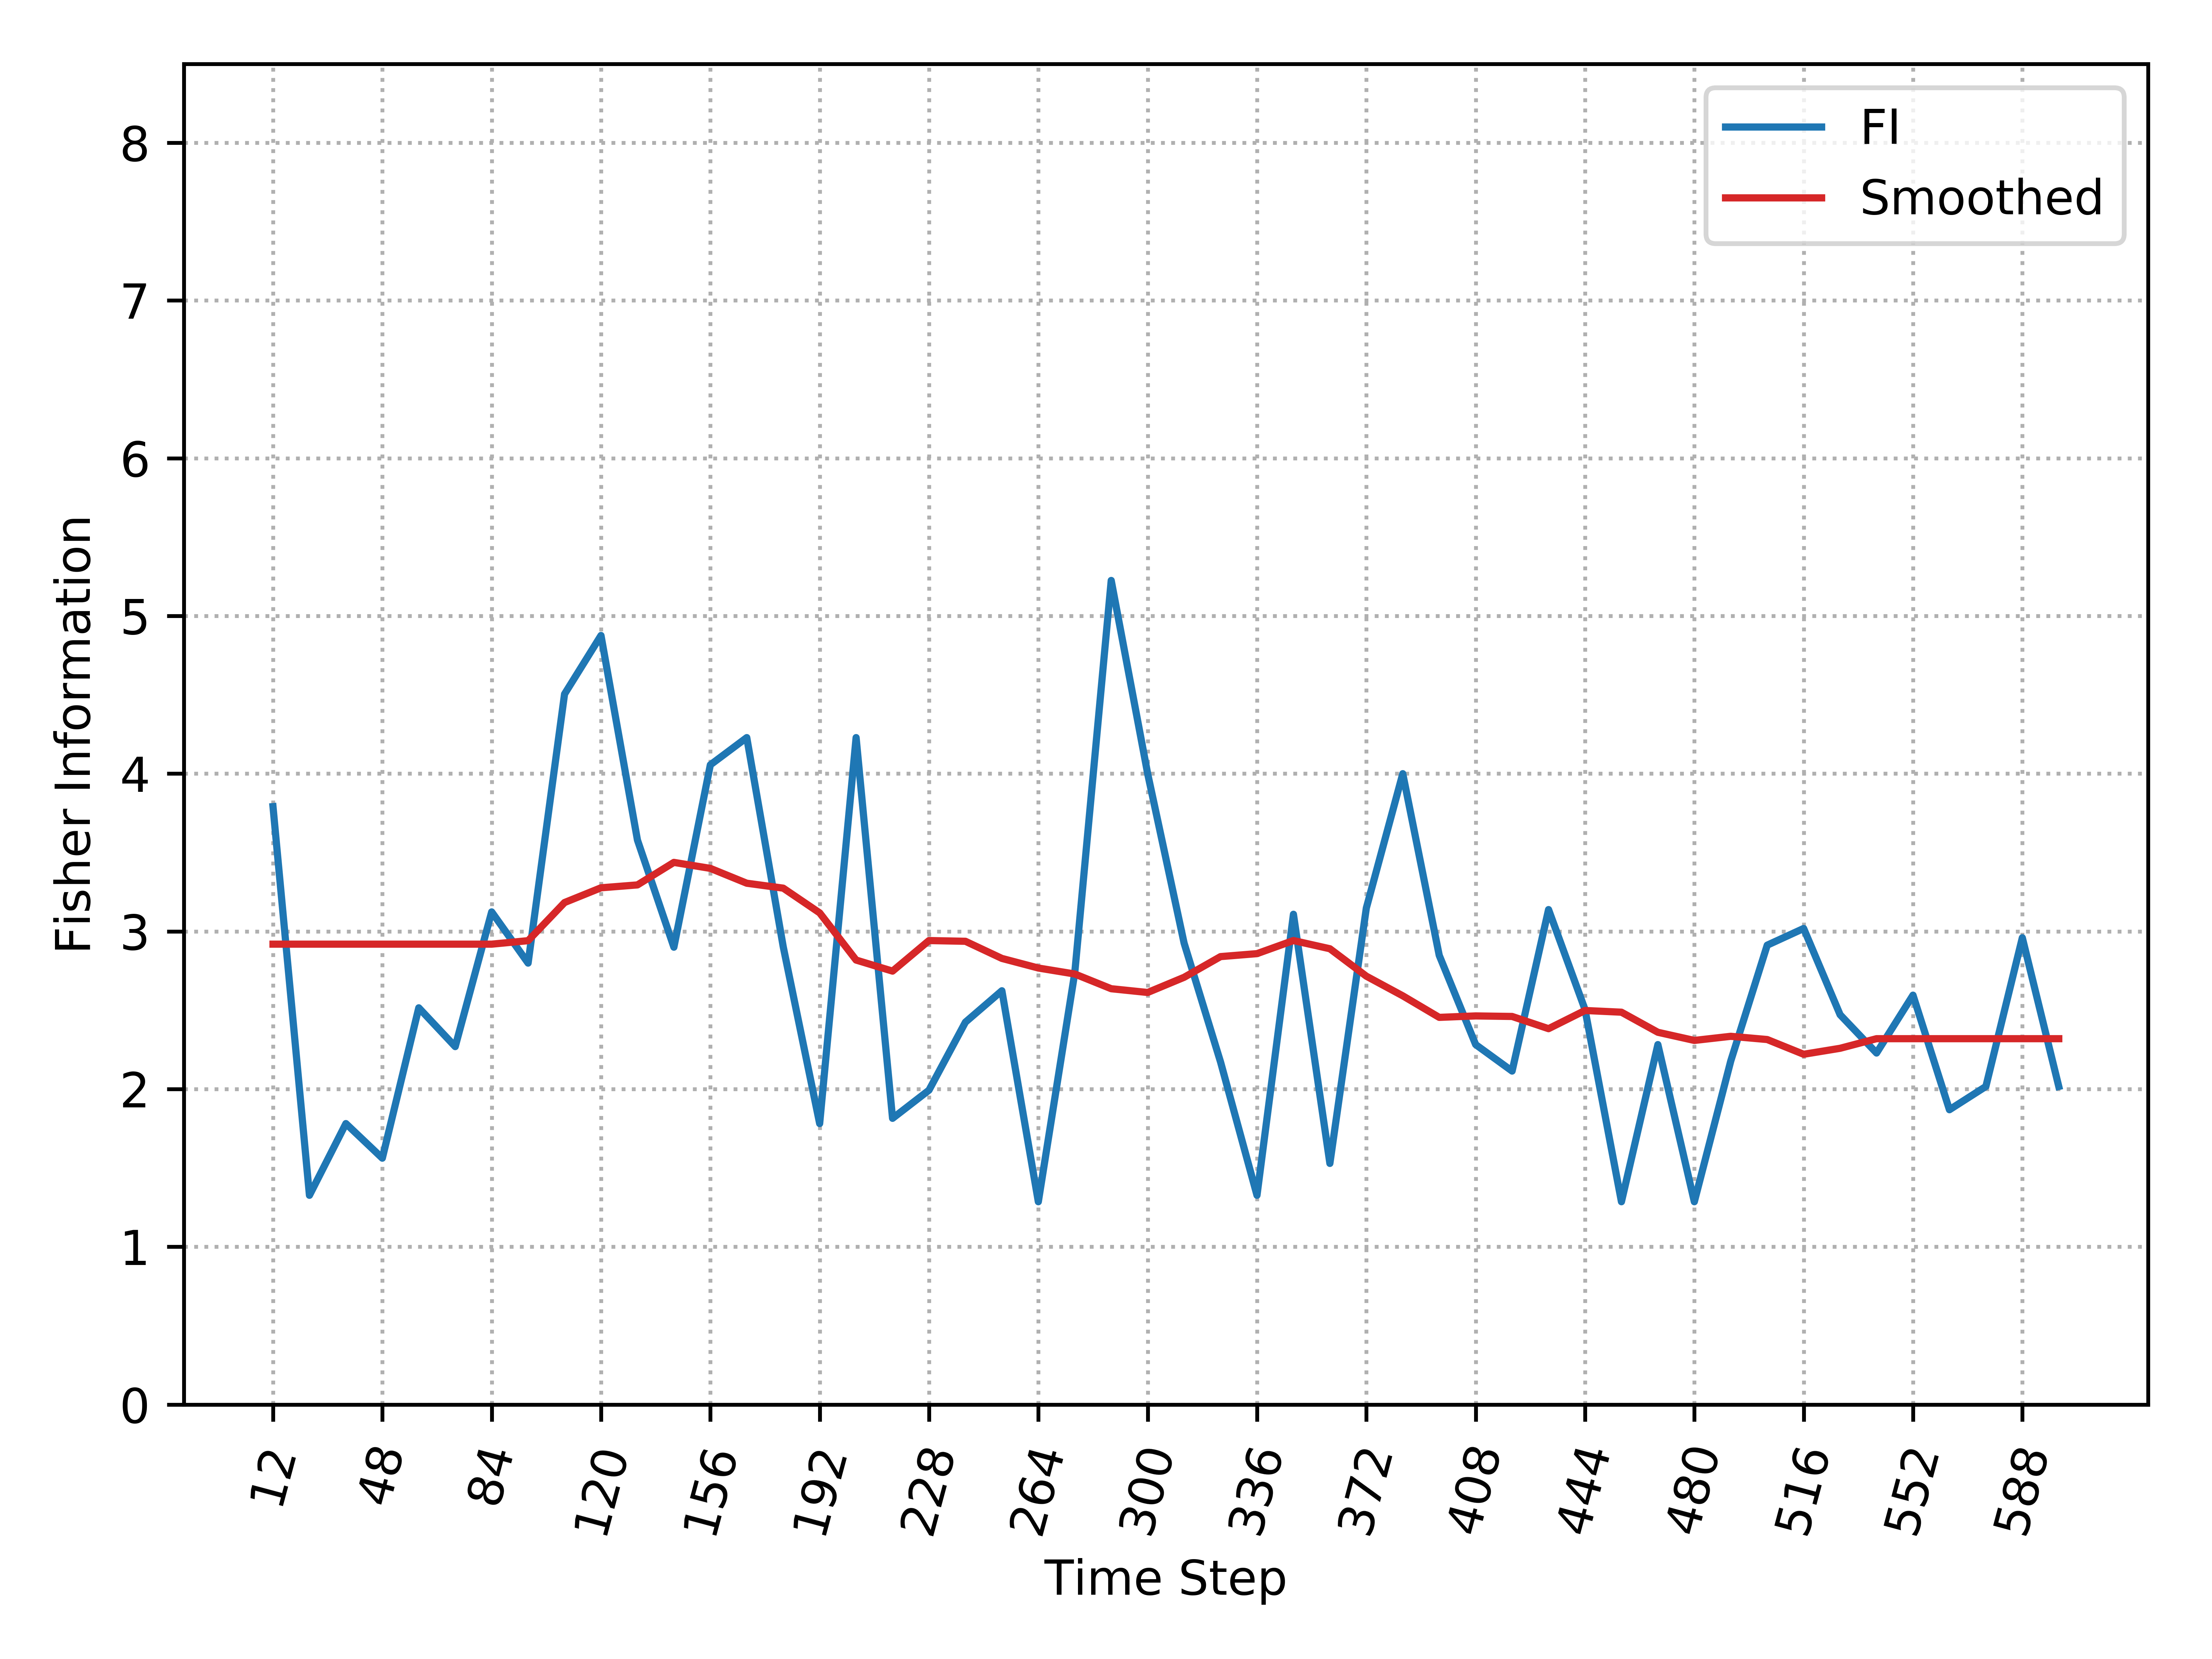

The data file committed next to this chart (first rows):
, Time_Step, FI, Smooth_FI
0, 12, 3.791, 2.919
1, 24, 1.327, 2.919
2, 36, 1.781, 2.919
3, 48, 1.562, 2.919
4, 60, 2.515, 2.919
5, 72, 2.269, 2.919
6, 84, 3.124, 2.919
7, 96, 2.799, 2.941
8, 108, 4.505, 3.183
9, 120, 4.876, 3.276
10, 132, 3.579, 3.295
11, 144, 2.9, 3.438
12, 156, 4.056, 3.4
13, 168, 4.229, 3.305
14, 180, 2.903, 3.274
15, 192, 1.781, 3.117
16, 204, 4.229, 2.818
17, 216, 1.815, 2.748
18, 228, 1.993, 2.942
19, 240, 2.425, 2.937
20, 252, 2.624, 2.829
21, 264, 1.286, 2.768
22, 276, 2.738, 2.73
23, 288, 5.225, 2.637
24, 300, 4, 2.613
25, 312, 2.925, 2.709
26, 324, 2.172, 2.84
27, 336, 1.327, 2.859
28, 348, 3.109, 2.942
29, 360, 1.529, 2.89
30, 372, 3.148, 2.716
31, 384, 4, 2.592
32, 396, 2.848, 2.455
33, 408, 2.282, 2.464
34, 420, 2.114, 2.461
35, 432, 3.138, 2.383
36, 444, 2.505, 2.498
37, 456, 1.286, 2.488
38, 468, 2.282, 2.36
39, 480, 1.286, 2.309
40, 492, 2.179, 2.335
41, 504, 2.913, 2.314
42, 516, 3.019, 2.221
43, 528, 2.472, 2.259
44, 540, 2.229, 2.32
45, 552, 2.596, 2.32
46, 564, 1.869, 2.32
47, 576, 2.017, 2.32
48, 588, 2.96, 2.32
49, 600, 2.017, 2.32
